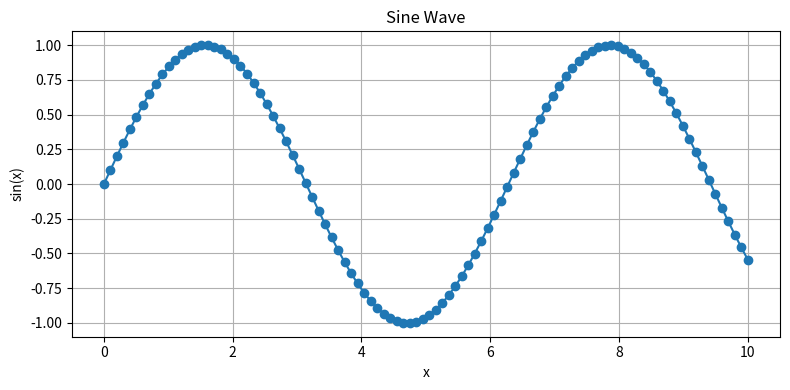

Python code for this plot:
#code: 1 VisualizingTrend.py
import numpy as np
import matplotlib.pyplot as plt

# Data: a sine wave
x = np.linspace(0, 10, 100)
y = np.sin(x)

plt.figure(figsize=(8, 4))
plt.plot(x, y, marker='o', linestyle='-')
plt.title('Sine Wave')
plt.xlabel('x')
plt.ylabel('sin(x)')
plt.grid(True)
plt.tight_layout()
plt.show()
